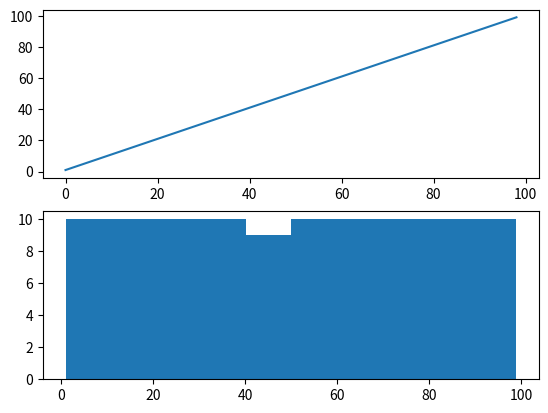

This figure's Python source:
# square root transform a contrived quadratic time series
from matplotlib import pyplot
from numpy import sqrt

series = [i**2 for i in range(1, 100)]

# sqrt transform
transform = series = sqrt(series)
pyplot.figure(1)

# line plot
pyplot.subplot(211)
pyplot.plot(transform)

# histogram
pyplot.subplot(212)
pyplot.hist(transform)
pyplot.show()